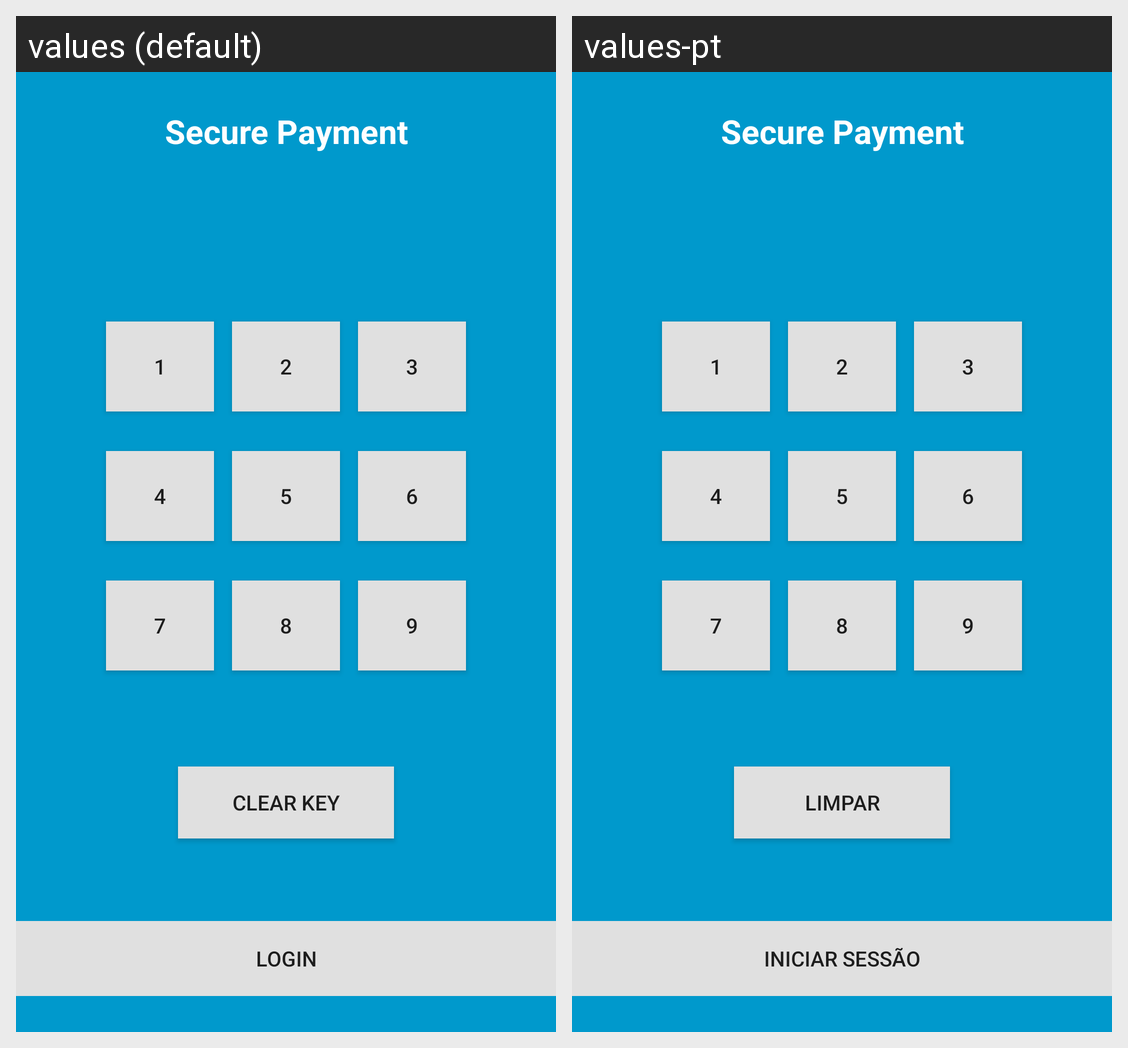

Translations of the strings shown on this Android screen, per locale in the grid:
Android screen res/layout/activity_login.xml rendered under 2 locales, left to right: values (default), values-pt. Device: Nexus 5 (rendered at 1080×1920; each locale shown at half size, 540×960, under a caption strip naming it); theme AppTheme.NoActionBar.
Strings drawn on this screen, with the default value and each locale's value (text and hints the layout hard-codes, and strings that could not be matched under every locale, appear in the picture but are not listed):

app_name
  values: Secure Payment
  values-pt: Secure Payment  [not translated; the default value is used]

initial_1
  values: 1
  values-pt: 1  [not translated; the default value is used]

initial_2
  values: 2
  values-pt: 2  [not translated; the default value is used]

initial_3
  values: 3
  values-pt: 3  [not translated; the default value is used]

initial_4
  values: 4
  values-pt: 4  [not translated; the default value is used]

initial_5
  values: 5
  values-pt: 5  [not translated; the default value is used]

initial_6
  values: 6
  values-pt: 6  [not translated; the default value is used]

initial_7
  values: 7
  values-pt: 7  [not translated; the default value is used]

initial_8
  values: 8
  values-pt: 8  [not translated; the default value is used]

initial_9
  values: 9
  values-pt: 9  [not translated; the default value is used]

login_clear_text
  values: Clear Key
  values-pt: Limpar

initial_activity_button_login
  values: Login
  values-pt: Iniciar Sessão
